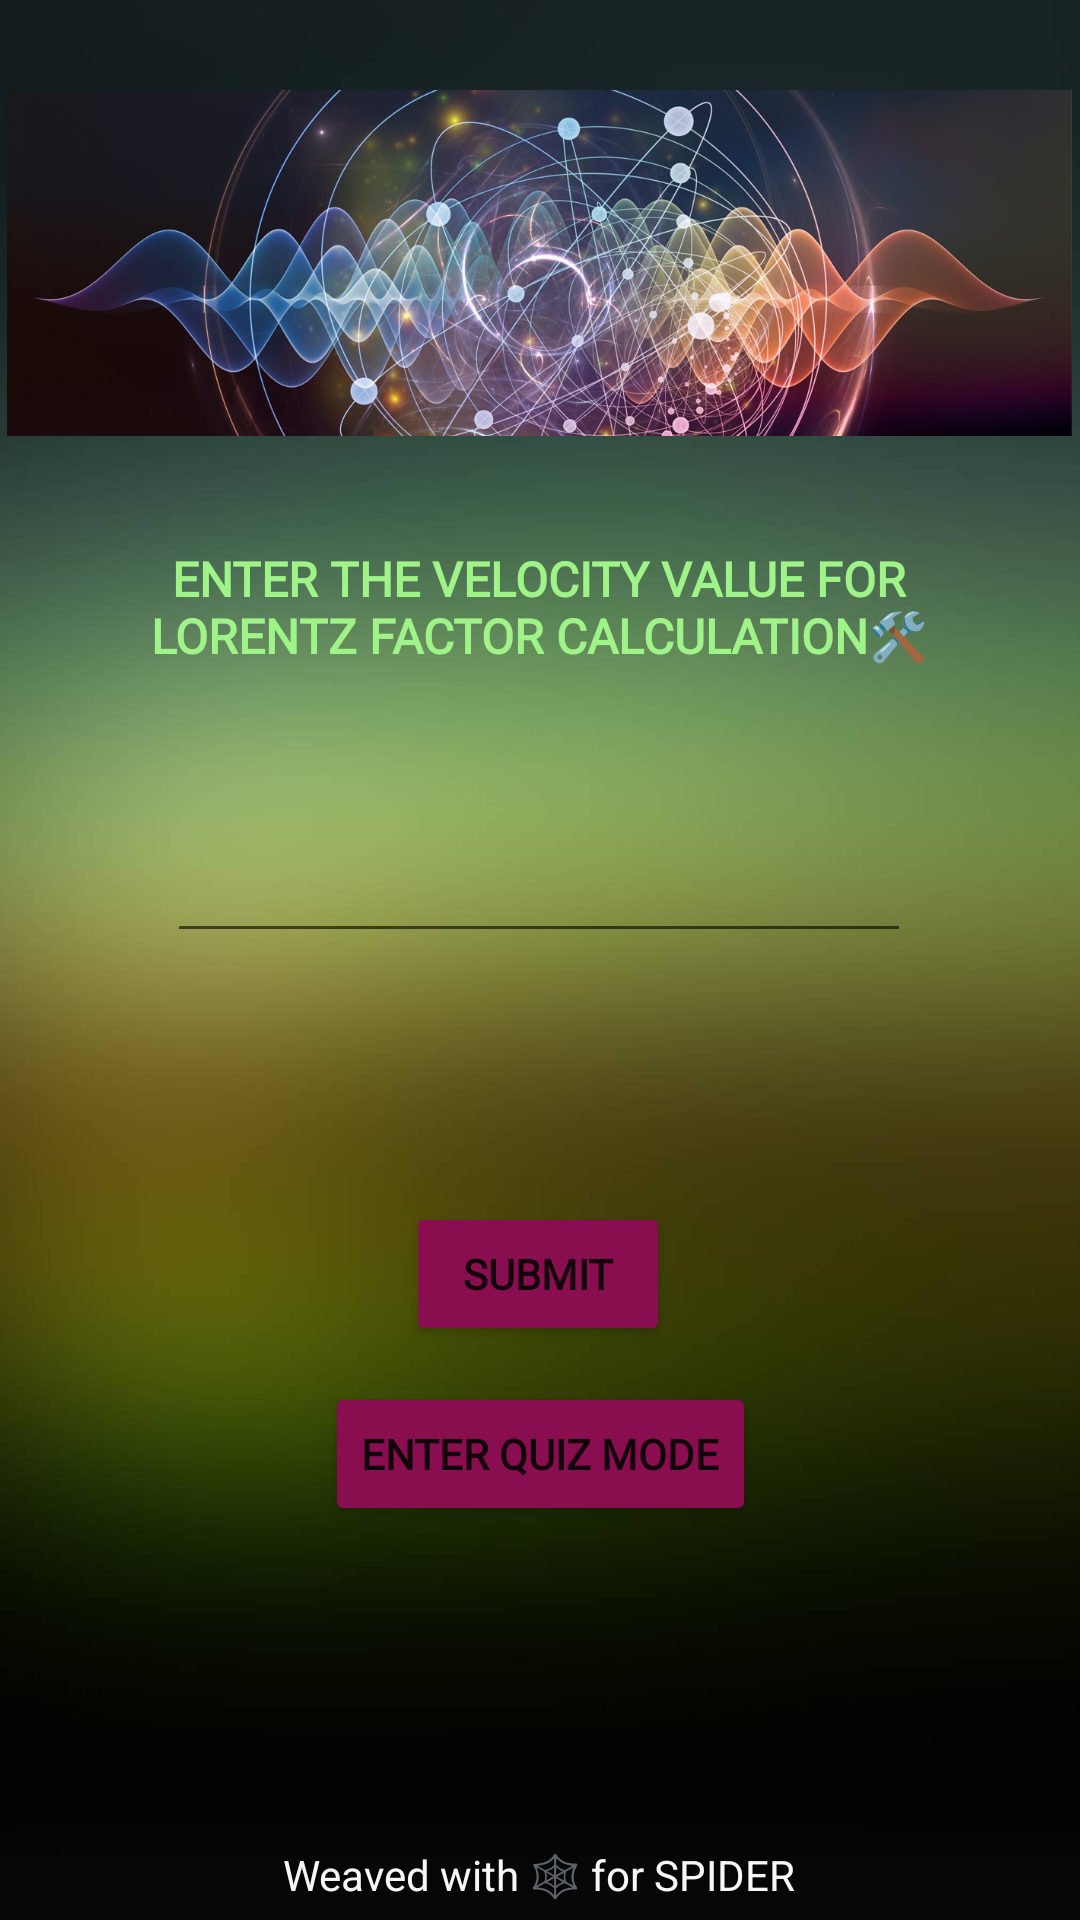

This screen was rendered from an Android layout file. Write that file and the resources it references.
<!-- AndroidManifest.xml: application theme Theme.SPIDERAPP -->
<!-- res/layout/activity_lorentz_section.xml -->
<?xml version="1.0" encoding="utf-8"?>
<androidx.constraintlayout.widget.ConstraintLayout xmlns:android="http://schemas.android.com/apk/res/android"
    xmlns:app="http://schemas.android.com/apk/res-auto"
    xmlns:tools="http://schemas.android.com/tools"
    android:layout_width="match_parent"
    android:layout_height="match_parent"
    android:layout_gravity="center"
    android:background="@drawable/back1"
    android:foregroundGravity="center"
    app:layout_anchorGravity="center"
    tools:context=".LorentzSection">

    <ImageView
        android:id="@+id/imageView3"
        android:layout_width="88dp"
        android:layout_height="82dp"
        app:layout_constraintBottom_toBottomOf="parent"
        app:layout_constraintEnd_toEndOf="parent"
        app:layout_constraintHorizontal_bias="0.498"
        app:layout_constraintStart_toStartOf="parent"
        app:layout_constraintTop_toTopOf="parent"
        app:layout_constraintVertical_bias="0.929"
        app:srcCompat="@drawable/logo" />

    <TextView
        android:id="@+id/textView5"
        android:layout_width="wrap_content"
        android:layout_height="wrap_content"
        android:gravity="center"
        android:text="Weaved with 🕸 for SPIDER"
        android:textColor="#F8F7F7"
        app:layout_constraintBottom_toBottomOf="parent"
        app:layout_constraintEnd_toEndOf="parent"
        app:layout_constraintHorizontal_bias="0.497"
        app:layout_constraintStart_toStartOf="parent"
        app:layout_constraintTop_toTopOf="parent"
        app:layout_constraintVertical_bias="0.991" />

    <TextView
        android:id="@+id/textView6"
        android:layout_width="298dp"
        android:layout_height="126dp"
        android:fontFamily="@font/bungee_shade"
        android:gravity="center"
        android:text="ENTER THE VELOCITY VALUE FOR LORENTZ FACTOR CALCULATION🛠"
        android:textColor="#A0F389"
        android:textSize="16sp"
        android:textStyle="bold"
        app:layout_constraintBottom_toBottomOf="parent"
        app:layout_constraintEnd_toEndOf="parent"
        app:layout_constraintHorizontal_bias="0.497"
        app:layout_constraintStart_toStartOf="parent"
        app:layout_constraintTop_toTopOf="parent"
        app:layout_constraintVertical_bias="0.271" />

    <TextView
        android:id="@+id/textView7"
        android:layout_width="339dp"
        android:layout_height="70dp"
        android:fontFamily="@font/mclaren"
        android:gravity="center"
        android:textColor="#EF5350"
        android:textColorHighlight="#14AEF4"
        android:textSize="16sp"
        android:textStyle="bold"
        app:layout_constraintBottom_toBottomOf="parent"
        app:layout_constraintEnd_toEndOf="parent"
        app:layout_constraintStart_toStartOf="parent"
        app:layout_constraintTop_toTopOf="parent"
        app:layout_constraintVertical_bias="0.57" />

    <ImageView
        android:id="@+id/imageView8"
        android:layout_width="355dp"
        android:layout_height="128dp"
        app:layout_constraintBottom_toBottomOf="parent"
        app:layout_constraintEnd_toEndOf="parent"
        app:layout_constraintHorizontal_bias="0.486"
        app:layout_constraintStart_toStartOf="parent"
        app:layout_constraintTop_toTopOf="parent"
        app:layout_constraintVertical_bias="0.046"
        app:srcCompat="@drawable/physicshero" />

    <Button
        android:id="@+id/button3"
        android:layout_width="wrap_content"
        android:layout_height="wrap_content"
        android:fontFamily="@font/mclaren"
        android:text="SUBMIT"
        android:textStyle="bold"
        app:backgroundTint="#880E4F"
        app:layout_constraintBottom_toBottomOf="parent"
        app:layout_constraintEnd_toEndOf="parent"
        app:layout_constraintHorizontal_bias="0.498"
        app:layout_constraintStart_toStartOf="parent"
        app:layout_constraintTop_toTopOf="parent"
        app:layout_constraintVertical_bias="0.677" />

    <Button
        android:id="@+id/button4"
        android:layout_width="wrap_content"
        android:layout_height="wrap_content"
        android:fontFamily="@font/mclaren"
        android:text="ENTER QUIZ MODE"
        android:textStyle="bold"
        app:backgroundTint="#880E4F"
        app:layout_constraintBottom_toBottomOf="parent"
        app:layout_constraintEnd_toEndOf="parent"
        app:layout_constraintStart_toStartOf="parent"
        app:layout_constraintTop_toTopOf="parent"
        app:layout_constraintVertical_bias="0.778" />

    <EditText
        android:id="@+id/editTextNumberDecimal3"
        android:layout_width="248dp"
        android:layout_height="52dp"
        android:ems="10"
        android:fontFamily="@font/mclaren"
        android:inputType="numberDecimal"
        android:textColor="#D4E157"
        app:layout_constraintBottom_toBottomOf="@+id/textView5"
        app:layout_constraintEnd_toEndOf="parent"
        app:layout_constraintHorizontal_bias="0.496"
        app:layout_constraintStart_toStartOf="parent"
        app:layout_constraintTop_toTopOf="parent"
        app:layout_constraintVertical_bias="0.456" />

</androidx.constraintlayout.widget.ConstraintLayout>
<!-- resources referenced by this layout -->
<resources>
  <!-- drawable back1: jpg bitmap (drawable, 45097 bytes) -->
  <!-- drawable physicshero: jpg bitmap (drawable, 151127 bytes) -->
  <style name="Theme.SPIDERAPP" parent="Theme.MaterialComponents.DayNight.DarkActionBar">
          
          <item name="colorPrimary">@color/purple_500</item>
          <item name="colorPrimaryVariant">@color/purple_700</item>
          <item name="colorOnPrimary">@color/white</item>
          
          <item name="colorSecondary">@color/teal_200</item>
          <item name="colorSecondaryVariant">@color/teal_700</item>
          <item name="colorOnSecondary">@color/black</item>
          
          <item name="android:statusBarColor" tools:targetApi="l">?attr/colorPrimaryVariant</item>
          
      </style>
  <color name="purple_500">#FF6200EE</color>
  <color name="purple_700">#FF3700B3</color>
  <color name="white">#FFFFFFFF</color>
  <color name="teal_200">#FF03DAC5</color>
  <color name="teal_700">#FF018786</color>
  <color name="black">#FF000000</color>
</resources>
